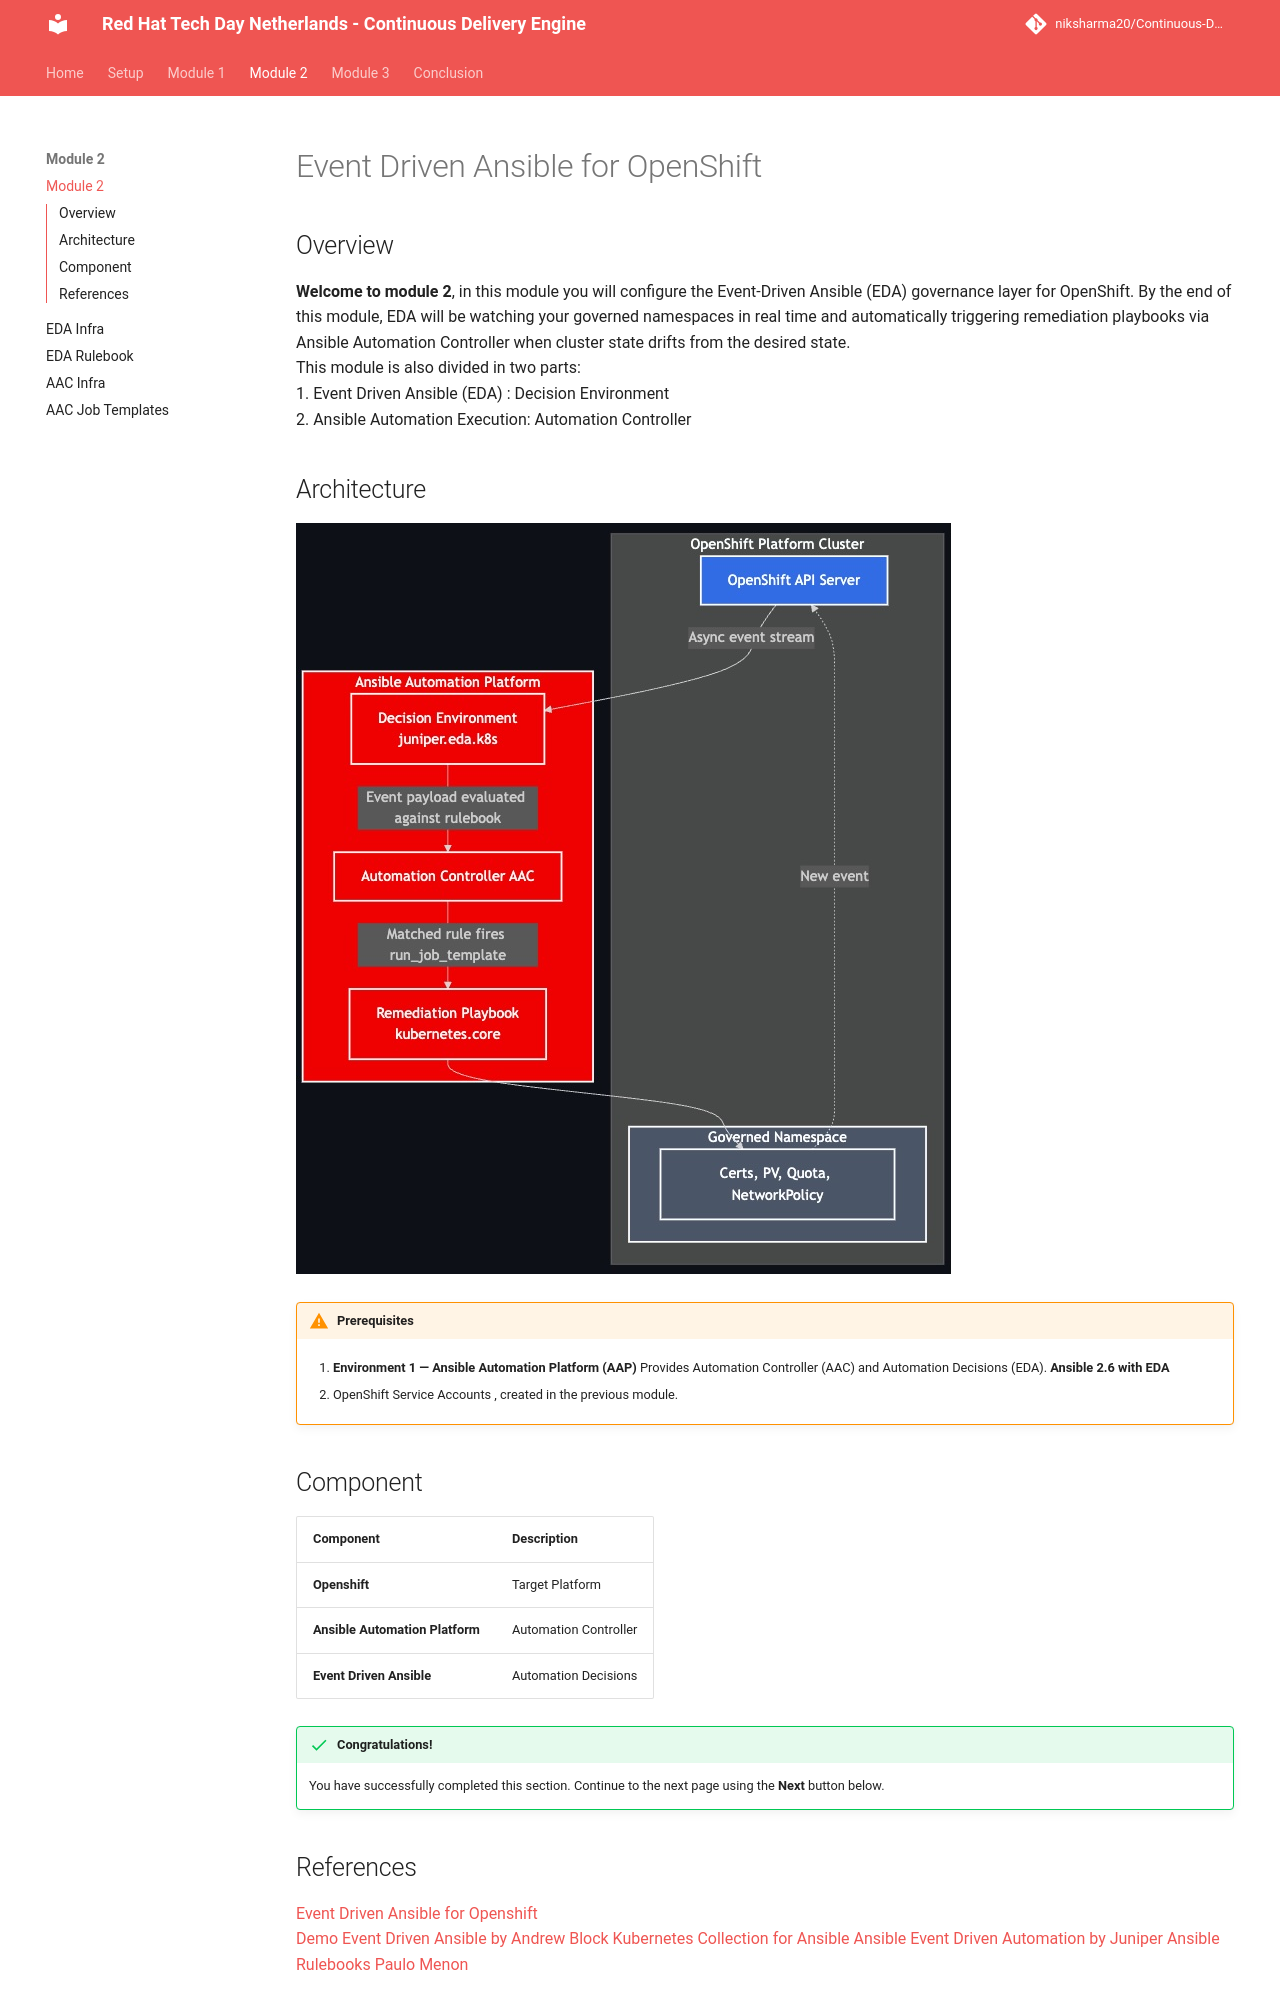

repository: niksharma20/Continuous-Delivery-Engine · page: content/modules/module_2/module2/index.html · generator: mkdocs

# Event Driven Ansible for OpenShift  

## Overview 
**Welcome to module 2**, in this module you will configure the Event-Driven Ansible (EDA) governance layer for OpenShift. 
By the end of this module, EDA will be watching your governed namespaces in real time and automatically triggering remediation playbooks via Ansible Automation Controller when cluster state drifts from the desired state.  
This module is also divided in two parts:  
1. Event Driven Ansible (EDA) : Decision Environment  
2. Ansible Automation Execution: Automation Controller  


## Architecture
![Architecture Diagram](../../images/module/module_2/eda_ocp.jpg)

!!! warning "Prerequisites"

    1. **Environment 1 — Ansible Automation Platform (AAP)**
    Provides Automation Controller (AAC) and Automation Decisions (EDA).
    **Ansible 2.6 with EDA**  

    2. OpenShift Service Accounts , created in the previous module.  



## Component

| Component | Description |
| :--- | :--- |
| **Openshift** | Target Platform |
| **Ansible Automation Platform** | Automation Controller |
| **Event Driven Ansible** | Automation Decisions |  


!!! success "Congratulations!"
    You have successfully completed this section.
    Continue to the next page using the **Next** button below.
